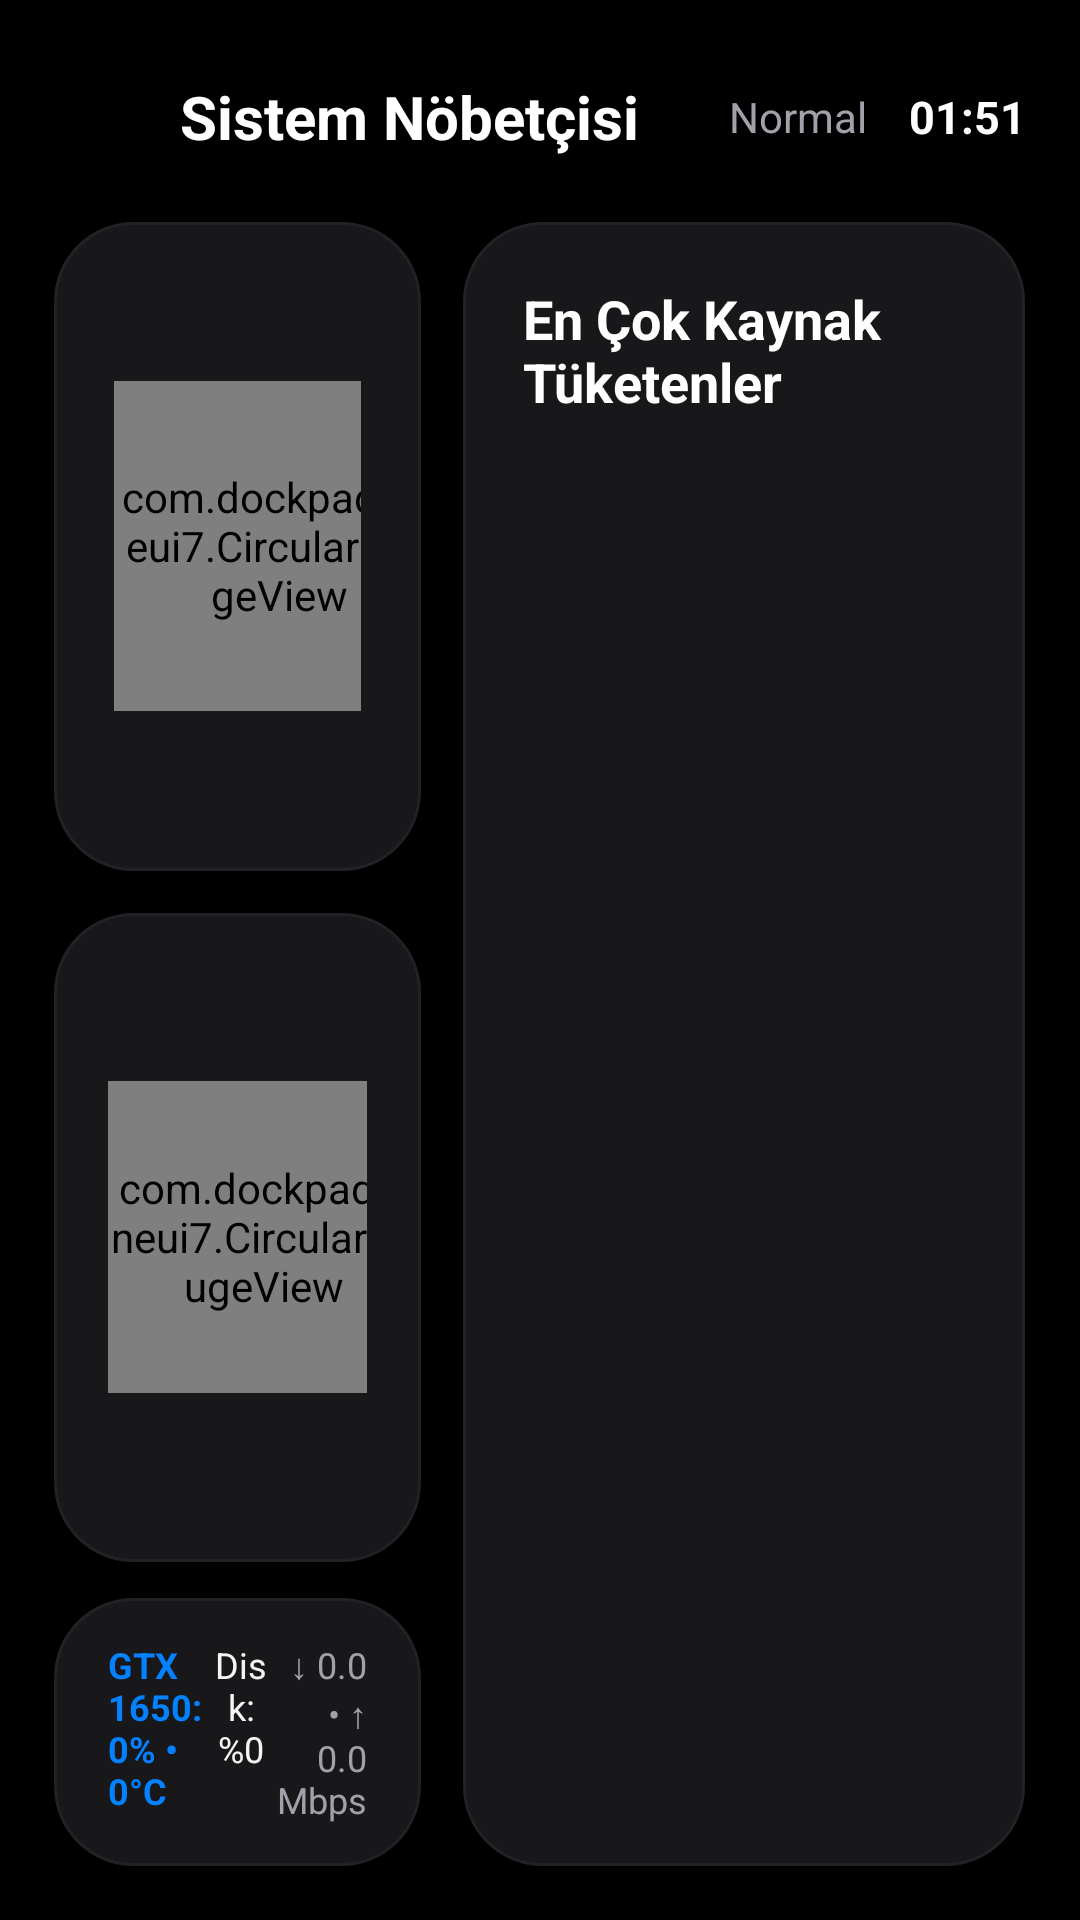

Produce the Android XML layout that renders to this screen, including the resource entries it uses.
<!-- AndroidManifest.xml: application theme Theme.DockPad.OneUI7 -->
<!-- res/layout/screen_system_monitor.xml -->
<?xml version="1.0" encoding="utf-8"?>
<LinearLayout xmlns:android="http://schemas.android.com/apk/res/android"
    android:layout_width="match_parent"
    android:layout_height="match_parent"
    android:background="@color/bg_black"
    android:orientation="vertical"
    android:padding="18dp">

    
    <LinearLayout
        android:layout_width="match_parent"
        android:layout_height="42dp"
        android:gravity="center_vertical"
        android:orientation="horizontal">

        <ImageView
            android:id="@+id/btnSysMonBack"
            android:layout_width="32dp"
            android:layout_height="32dp"
            android:layout_marginEnd="10dp"
            android:padding="4dp"
            android:src="@drawable/ic_back" />

        <TextView
            android:layout_width="0dp"
            android:layout_height="wrap_content"
            android:layout_weight="1"
            android:text="@string/system_monitor_title"
            android:textColor="@color/text_primary"
            android:textSize="20sp"
            android:textStyle="bold" />

        <LinearLayout
            android:id="@+id/pillSysRamWarning"
            android:layout_width="wrap_content"
            android:layout_height="30dp"
            android:layout_marginEnd="12dp"
            android:background="@drawable/bg_pill_red_soft"
            android:gravity="center_vertical"
            android:orientation="horizontal"
            android:paddingHorizontal="12dp"
            android:visibility="gone">

            <ImageView
                android:layout_width="14dp"
                android:layout_height="14dp"
                android:layout_marginEnd="6dp"
                android:src="@drawable/ic_warning" />

            <TextView
                android:id="@+id/tvSysRamWarning"
                android:layout_width="wrap_content"
                android:layout_height="wrap_content"
                android:text="RAM %89"
                android:textColor="@color/alert_red"
                android:textSize="12sp"
                android:textStyle="bold" />
        </LinearLayout>

        <TextView
            android:id="@+id/tvSysStatusLabel"
            android:layout_width="wrap_content"
            android:layout_height="wrap_content"
            android:layout_marginEnd="14dp"
            android:text="Normal"
            android:textColor="@color/text_secondary"
            android:textSize="14sp" />

        <TextView
            android:id="@+id/tvSysClock"
            android:layout_width="wrap_content"
            android:layout_height="wrap_content"
            android:text="01:51"
            android:textColor="@color/text_primary"
            android:textSize="15sp"
            android:textStyle="bold" />
    </LinearLayout>

    
    <LinearLayout
        android:layout_width="match_parent"
        android:layout_height="0dp"
        android:layout_marginTop="14dp"
        android:layout_weight="1"
        android:orientation="horizontal">

        
        <LinearLayout
            android:layout_width="0dp"
            android:layout_height="match_parent"
            android:layout_marginEnd="14dp"
            android:layout_weight="0.85"
            android:orientation="vertical">

            
            <LinearLayout
                android:layout_width="match_parent"
                android:layout_height="0dp"
                android:layout_marginBottom="14dp"
                android:layout_weight="1"
                android:background="@drawable/bg_card_primary"
                android:gravity="center_vertical"
                android:orientation="horizontal"
                android:padding="20dp">

                <com.dockpad.oneui7.CircularGaugeView
                    android:id="@+id/gaugeCpu"
                    android:layout_width="110dp"
                    android:layout_height="110dp"
                    android:layout_marginEnd="20dp" />

                <LinearLayout
                    android:layout_width="0dp"
                    android:layout_height="wrap_content"
                    android:layout_weight="1"
                    android:orientation="vertical">

                    <TextView
                        android:id="@+id/tvSysCpuBig"
                        android:layout_width="wrap_content"
                        android:layout_height="wrap_content"
                        android:text="42%"
                        android:textColor="@color/text_primary"
                        android:textSize="32sp"
                        android:textStyle="bold" />

                    <TextView
                        android:layout_width="wrap_content"
                        android:layout_height="wrap_content"
                        android:text="CPU Kullanım"
                        android:textColor="@color/text_secondary"
                        android:textSize="14sp" />

                    <TextView
                        android:id="@+id/tvSysCpuSub"
                        android:layout_width="wrap_content"
                        android:layout_height="wrap_content"
                        android:layout_marginTop="6dp"
                        android:text="2.6 GHz • 6 Çekirdek"
                        android:textColor="@color/text_muted"
                        android:textSize="12sp" />
                </LinearLayout>
            </LinearLayout>

            
            <LinearLayout
                android:layout_width="match_parent"
                android:layout_height="0dp"
                android:layout_marginBottom="12dp"
                android:layout_weight="1"
                android:background="@drawable/bg_card_primary"
                android:gravity="center_vertical"
                android:orientation="horizontal"
                android:padding="18dp">

                <com.dockpad.oneui7.CircularGaugeView
                    android:id="@+id/gaugeRam"
                    android:layout_width="104dp"
                    android:layout_height="104dp"
                    android:layout_marginEnd="18dp" />

                <LinearLayout
                    android:layout_width="0dp"
                    android:layout_height="wrap_content"
                    android:layout_weight="1"
                    android:orientation="vertical">

                    <TextView
                        android:id="@+id/tvSysRamBig"
                        android:layout_width="wrap_content"
                        android:layout_height="wrap_content"
                        android:text="54%"
                        android:textColor="@color/text_primary"
                        android:textSize="30sp"
                        android:textStyle="bold" />

                    <TextView
                        android:id="@+id/tvSysRamUsedTotal"
                        android:layout_width="wrap_content"
                        android:layout_height="wrap_content"
                        android:text="13.0 / 24.0 GB"
                        android:textColor="@color/text_primary_soft"
                        android:textSize="14sp" />

                    <TextView
                        android:id="@+id/tvSysRamAvail"
                        android:layout_width="wrap_content"
                        android:layout_height="wrap_content"
                        android:layout_marginTop="4dp"
                        android:text="Kullanılabilir: 11.0 GB"
                        android:textColor="@color/text_muted"
                        android:textSize="12sp" />
                </LinearLayout>
            </LinearLayout>

            
            <LinearLayout
                android:layout_width="match_parent"
                android:layout_height="wrap_content"
                android:background="@drawable/bg_card_primary"
                android:orientation="horizontal"
                android:paddingHorizontal="18dp"
                android:paddingVertical="14dp">

                <TextView
                    android:id="@+id/tvSysGpu"
                    android:layout_width="0dp"
                    android:layout_height="wrap_content"
                    android:layout_weight="1.2"
                    android:text="GTX 1650: 0% • 0°C"
                    android:textColor="@color/samsung_blue"
                    android:textSize="12sp"
                    android:textStyle="bold" />

                <TextView
                    android:id="@+id/tvSysDisk"
                    android:layout_width="0dp"
                    android:layout_height="wrap_content"
                    android:layout_weight="0.7"
                    android:gravity="center"
                    android:text="Disk: %0"
                    android:textColor="@color/text_primary_soft"
                    android:textSize="12sp" />

                <TextView
                    android:id="@+id/tvSysNet"
                    android:layout_width="0dp"
                    android:layout_height="wrap_content"
                    android:layout_weight="1.1"
                    android:gravity="end"
                    android:text="↓ 0.0 • ↑ 0.0 Mbps"
                    android:textColor="@color/text_secondary"
                    android:textSize="12sp" />
            </LinearLayout>
        </LinearLayout>

        
        <LinearLayout
            android:layout_width="0dp"
            android:layout_height="match_parent"
            android:layout_weight="1.3"
            android:background="@drawable/bg_card_primary"
            android:orientation="vertical"
            android:padding="20dp">

            <TextView
                android:layout_width="wrap_content"
                android:layout_height="wrap_content"
                android:layout_marginBottom="12dp"
                android:text="@string/top_consumers"
                android:textColor="@color/text_primary"
                android:textSize="18sp"
                android:textStyle="bold" />

            <androidx.recyclerview.widget.RecyclerView
                android:id="@+id/rvTopProcesses"
                android:layout_width="match_parent"
                android:layout_height="0dp"
                android:layout_weight="1" />
        </LinearLayout>
    </LinearLayout>
</LinearLayout>
<!-- resources referenced by this layout -->
<resources>
  <color name="alert_red">#FF453A</color>
  <color name="bg_black">#000000</color>
  <color name="samsung_blue">#0381FE</color>
  <color name="text_muted">#71717A</color>
  <color name="text_primary">#FFFFFF</color>
  <color name="text_primary_soft">#F4F4F5</color>
  <color name="text_secondary">#A1A1AA</color>
  <!-- drawable bg_card_primary (drawable) -->
  <?xml version="1.0" encoding="utf-8"?>
  <shape xmlns:android="http://schemas.android.com/apk/res/android"
      android:shape="rectangle">
      <solid android:color="@color/surface_card" />
      <corners android:radius="26dp" />
      <stroke
          android:width="1dp"
          android:color="#222226" />
  </shape>
  <!-- drawable bg_pill_red_soft (drawable) -->
  <?xml version="1.0" encoding="utf-8"?>
  <shape xmlns:android="http://schemas.android.com/apk/res/android"
      android:shape="rectangle">
      <solid android:color="@color/alert_red_bg" />
      <corners android:radius="100dp" />
      <stroke
          android:width="1dp"
          android:color="#4D3032" />
  </shape>
  <!-- drawable ic_warning (drawable) -->
  <vector xmlns:android="http://schemas.android.com/apk/res/android"
      android:width="24dp"
      android:height="24dp"
      android:viewportWidth="24"
      android:viewportHeight="24">
      <path
          android:fillColor="#FF453A"
          android:pathData="M1,21h22L12,2L1,21zM13,18h-2v-2h2V18zM13,14h-2v-4h2V14z" />
  </vector>
  <string name="system_monitor_title">Sistem Nöbetçisi</string>
  <string name="top_consumers">En Çok Kaynak Tüketenler</string>
  <style name="Theme.DockPad.OneUI7" parent="Theme.AppCompat.NoActionBar">
          <item name="android:windowBackground">@color/bg_black</item>
          <item name="colorPrimary">@color/samsung_blue</item>
          <item name="colorPrimaryDark">@color/bg_black</item>
          <item name="colorAccent">@color/samsung_blue</item>
          <item name="android:textColorPrimary">@color/text_primary</item>
          <item name="android:textColorSecondary">@color/text_secondary</item>
          <item name="android:windowFullscreen">true</item>
      </style>
  <color name="surface_card">#18181B</color>
  <color name="alert_red_bg">#2C1618</color>
</resources>
